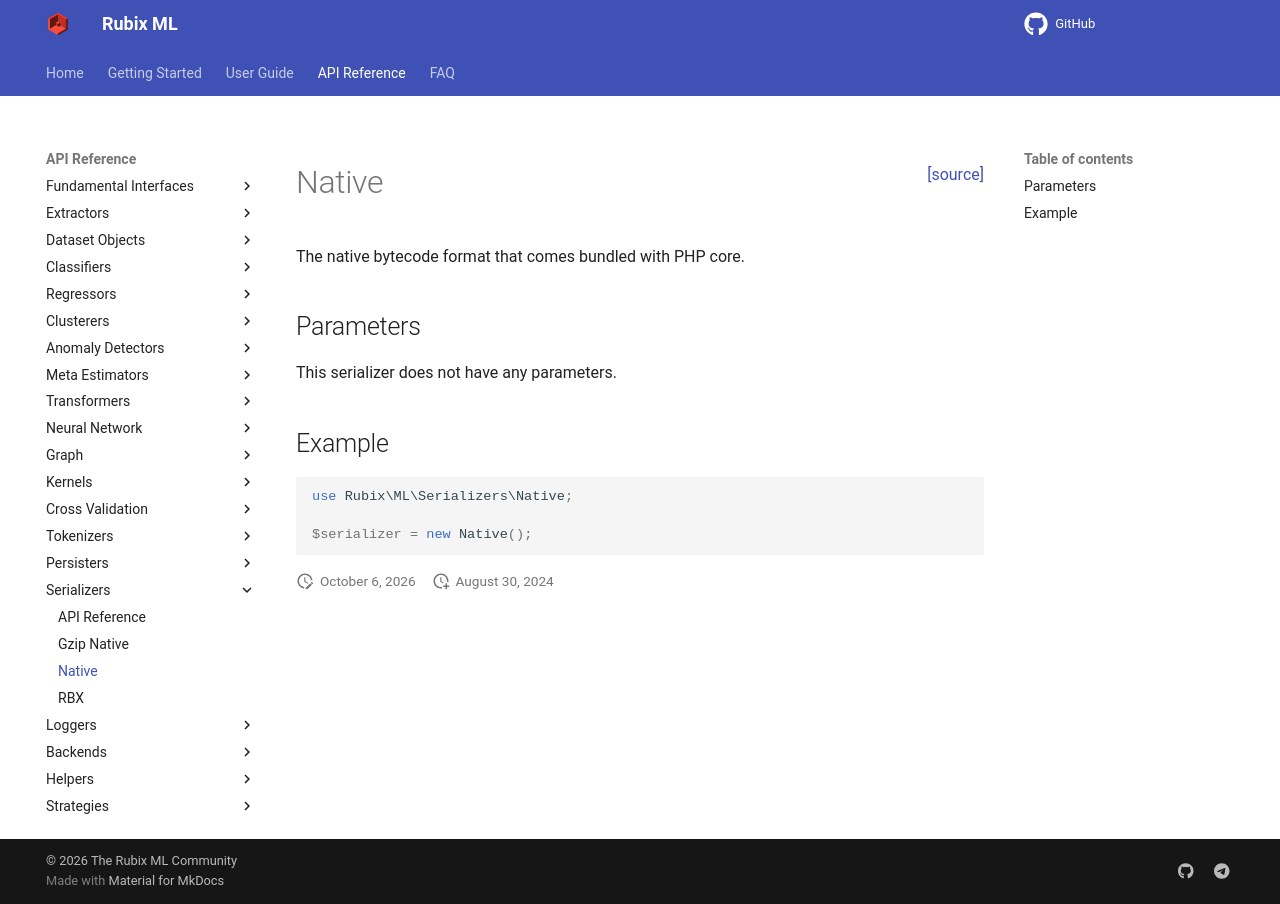

repository: RubixML/ML · page: 3.0/serializers/native.html · generator: mkdocs

<span style="float:right;"><a href="https://github.com/RubixML/ML/blob/master/src/Serializers/Native.php">[source]</a></span>

# Native

The native bytecode format that comes bundled with PHP core.

## Parameters

This serializer does not have any parameters.

## Example

```php
use Rubix\ML\Serializers\Native;

$serializer = new Native();
```
